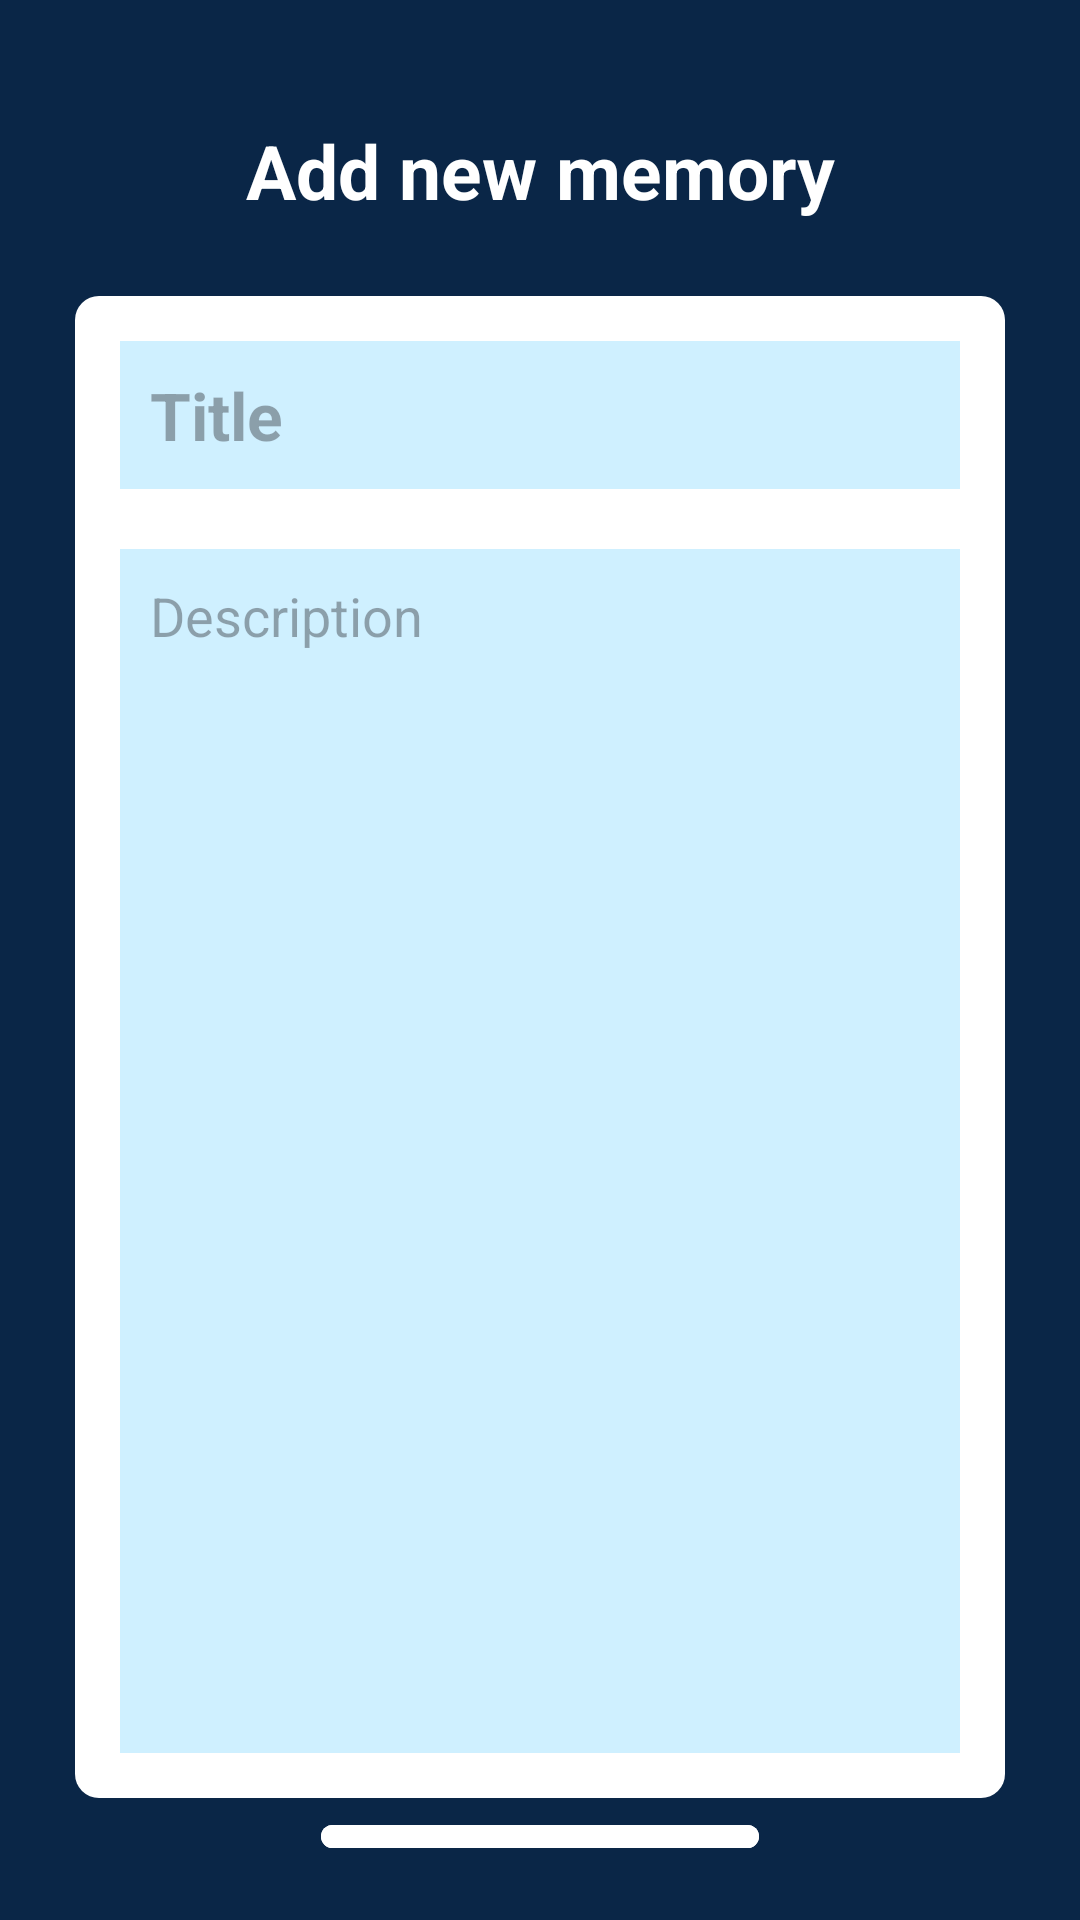

Android layout source for this screen:
<!-- AndroidManifest.xml: application theme Theme.MemoryKeeper -->
<!-- res/layout/fragment_memory.xml -->
<?xml version="1.0" encoding="utf-8"?>
<LinearLayout
    xmlns:android="http://schemas.android.com/apk/res/android"
    xmlns:app="http://schemas.android.com/apk/res-auto"
    android:layout_width="match_parent"
    android:layout_height="match_parent"
    android:orientation="vertical"
    android:background="#0A2647"
    android:padding="20dp">

    <TextView
        android:layout_width="match_parent"
        android:layout_height="wrap_content"
        android:id="@+id/titletextview"
        android:text="Add new memory"
        android:textColor="@color/white"
        android:textSize="25dp"
        android:textStyle="bold"
        android:gravity="center"
        android:layout_margin="20dp"/>

    <LinearLayout
        android:layout_width="match_parent"
        android:layout_height="wrap_content"
        android:orientation="vertical"
        android:padding="5dp"
        android:layout_margin="5dp"
        android:background="@drawable/rounded_corner">

        <EditText
            android:id="@+id/edTitle"
            android:layout_width="match_parent"
            android:layout_height="wrap_content"
            android:layout_margin="10dp"
            android:background="#cff0ff"
            android:hint="Title"
            android:padding="10dp"
            android:textColor="@color/black"
            android:textSize="22sp"
            android:textStyle="bold" />

        <EditText
            android:id="@+id/edMemory"
            android:layout_width="match_parent"
            android:layout_height="wrap_content"
            android:layout_margin="10dp"
            android:background="#cff0ff"
            android:gravity="top"
            android:hint="Description"
            android:lines="18"
            android:padding="10dp"
            android:textColor="@color/dark_purple"
            android:textSize="18sp"
            />


    </LinearLayout>

    <com.google.android.material.button.MaterialButton
        android:layout_width="wrap_content"
        android:layout_height="wrap_content"
        android:id="@+id/btnSaveMemory"
        android:text="SAVE MEMORY"
        android:layout_gravity="center"
        android:backgroundTint="@color/white"
        android:textColor="#0A2647"/>

    <ImageView
        android:id="@+id/imgDeleteMemory"
        android:layout_width="35dp"
        android:layout_height="35dp"
        android:layout_gravity="center"
        android:src="@drawable/ic_delete"
        app:tint="@color/white" />


</LinearLayout>
<!-- resources referenced by this layout -->
<resources>
  <color name="black">#FF000000</color>
  <color name="dark_purple">#141943</color>
  <color name="white">#FFFFFFFF</color>
  <!-- drawable rounded_corner (drawable) -->
  <?xml version="1.0" encoding="utf-8"?>
  <shape xmlns:android="http://schemas.android.com/apk/res/android"
      android:shape="rectangle">
      <solid android:color="@color/white"/>
      <corners android:radius="8dp"></corners>
  
  </shape>
  <style name="Theme.MemoryKeeper" parent="Base.Theme.MemoryKeeper" />
  <style name="Base.Theme.MemoryKeeper" parent="Theme.Material3.DayNight.NoActionBar">
  
          <item name="colorPrimary">@color/dark_blue</item>
          <item name="colorPrimaryVariant">@color/dark_blue</item>
          <item name="colorOnPrimary">@color/white</item>
  
          <item name="android:statusBarColor" tools:targetApi="l">?attr/colorPrimaryVariant</item>
  
      </style>
  <color name="dark_blue">#0A2647</color>
</resources>
